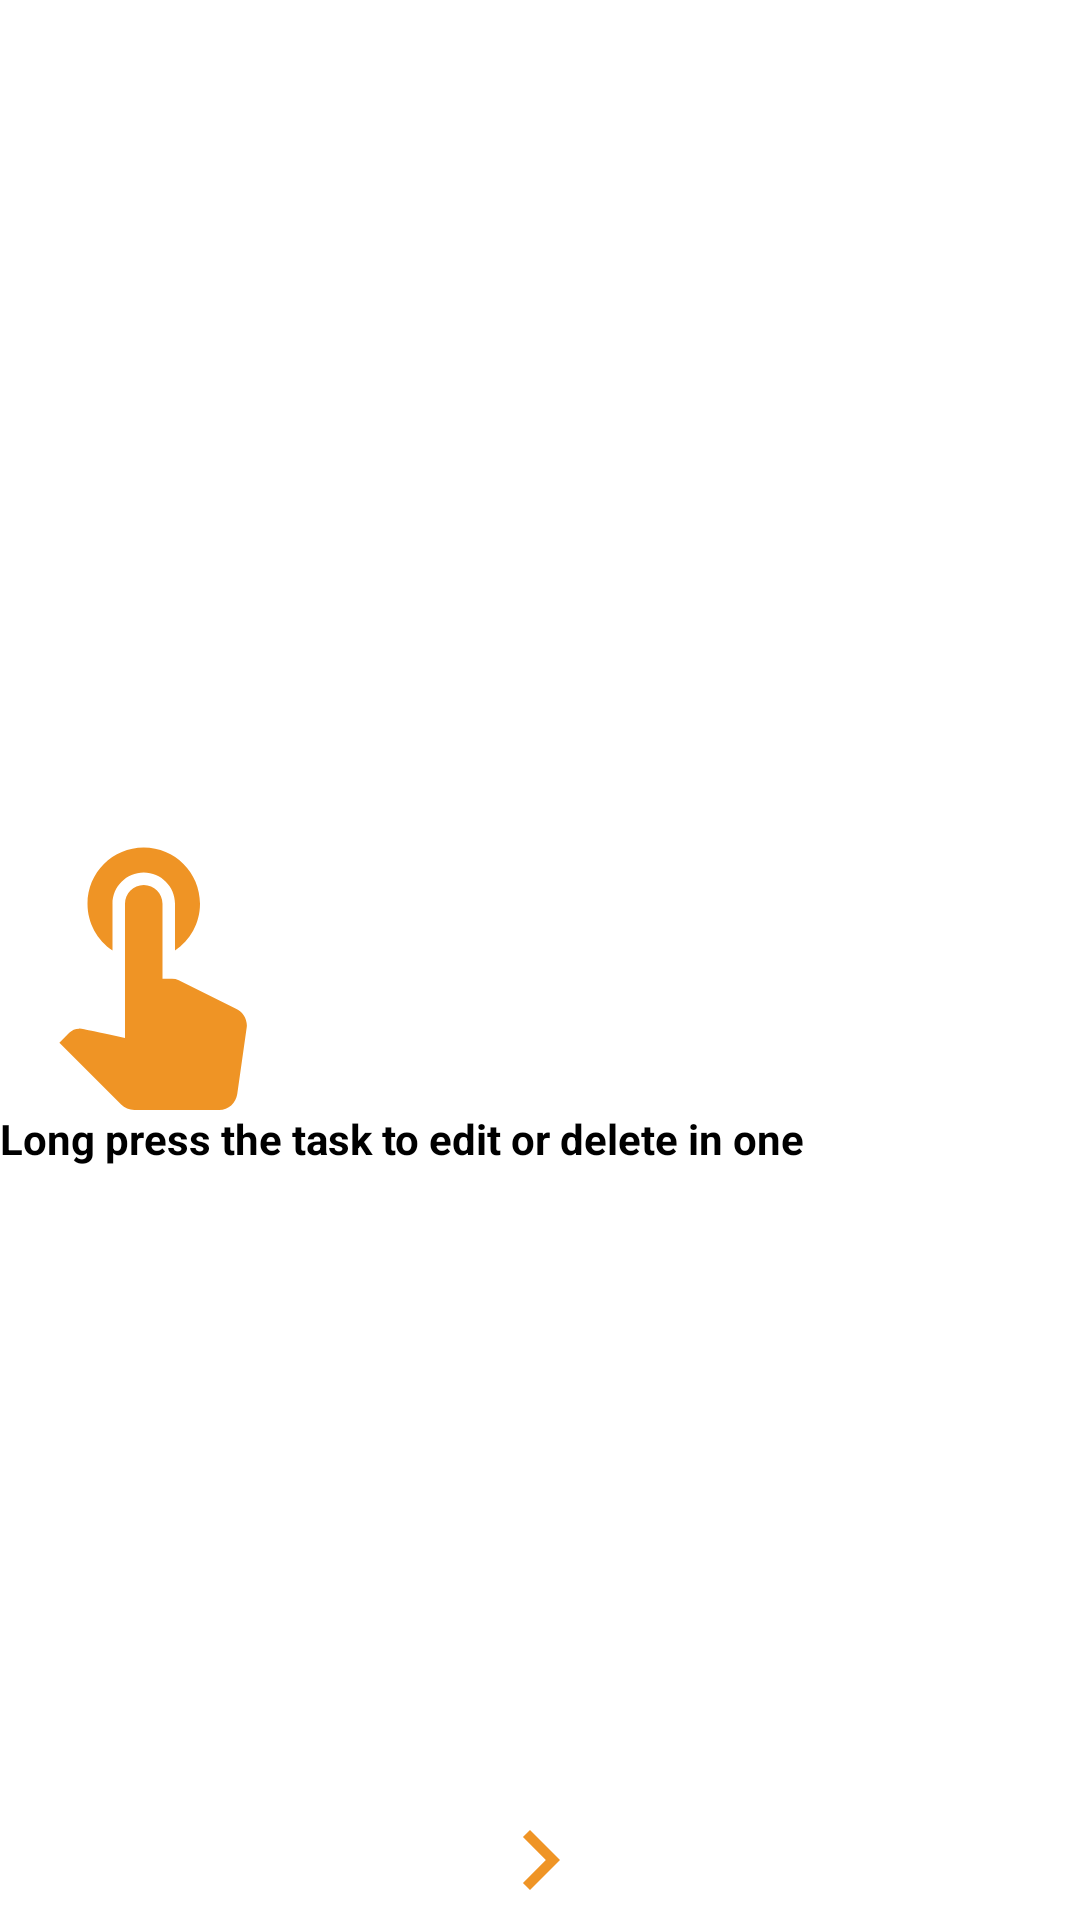

Reconstruct the res/layout file that produces this screen, plus the resources it refers to.
<!-- AndroidManifest.xml: application theme AppTheme -->
<!-- res/layout/fragment_slider2.xml -->
<?xml version="1.0" encoding="utf-8"?>
<layout xmlns:app="http://schemas.android.com/apk/res-auto"
    xmlns:tools="http://schemas.android.com/tools"
    xmlns:android="http://schemas.android.com/apk/res/android">
    <LinearLayout
        android:layout_width="match_parent"
        android:layout_height="match_parent"
        tools:context=".ui.fragment.Slider2Fragment">


        <RelativeLayout
            android:layout_width="match_parent"
            android:layout_height="match_parent"
            android:layout_marginHorizontal="@dimen/_20sdp">

            <ImageView
                android:id="@+id/iv_add"
                android:layout_width="wrap_content"
                android:layout_height="wrap_content"
                android:layout_centerVertical="true"
                android:src="@drawable/touch_app"
                app:tint="@color/color_ef9425" />

            <TextView
                android:layout_width="match_parent"
                android:layout_height="wrap_content"
                android:layout_below="@+id/iv_add"
                android:layout_gravity="center"
                android:text="@string/long_press_the_task_to_edit_or_delete_in_one"
                android:textColor="@color/color_000000"
                android:textSize="@dimen/_20sdp"
                android:textStyle="bold"
                />

            <ImageView
                android:layout_width="wrap_content"
                android:layout_height="wrap_content"
                android:layout_alignParentBottom="true"
                android:layout_centerHorizontal="true"
                android:padding="@dimen/_10sdp"
                android:src="@drawable/next"
                app:tint="@color/color_ef9425"
                />

        </RelativeLayout>
    </LinearLayout>
</layout>
<!-- resources referenced by this layout -->
<resources>
  <color name="color_000000">#000000</color>
  <color name="color_ef9425">#ef9425</color>
  <!-- drawable next (drawable) -->
  <vector android:height="40dp" android:tint="@color/color_FF5A5A"
      android:viewportHeight="24" android:viewportWidth="24"
      android:width="40dp" xmlns:android="http://schemas.android.com/apk/res/android">
      <path android:fillColor="@android:color/white" android:pathData="M10,6L8.59,7.41 13.17,12l-4.58,4.59L10,18l6,-6z"/>
  </vector>
  <!-- drawable touch_app (drawable) -->
  <vector xmlns:android="http://schemas.android.com/apk/res/android"
      android:width="100dp"
      android:height="100dp"
      android:viewportWidth="24"
      android:viewportHeight="24"
      android:tint="@color/color_FF5A5A">
    <path
        android:fillColor="@android:color/white"
        android:pathData="M9,11.24V7.5C9,6.12 10.12,5 11.5,5S14,6.12 14,7.5v3.74c1.21,-0.81 2,-2.18 2,-3.74C16,5.01 13.99,3 11.5,3S7,5.01 7,7.5C7,9.06 7.79,10.43 9,11.24zM18.84,15.87l-4.54,-2.26c-0.17,-0.07 -0.35,-0.11 -0.54,-0.11H13v-6C13,6.67 12.33,6 11.5,6S10,6.67 10,7.5v10.74c-3.6,-0.76 -3.54,-0.75 -3.67,-0.75c-0.31,0 -0.59,0.13 -0.79,0.33l-0.79,0.8l4.94,4.94C9.96,23.83 10.34,24 10.75,24h6.79c0.75,0 1.33,-0.55 1.44,-1.28l0.75,-5.27c0.01,-0.07 0.02,-0.14 0.02,-0.2C19.75,16.63 19.37,16.09 18.84,15.87z"/>
  </vector>
  <string name="long_press_the_task_to_edit_or_delete_in_one">Long press the task to edit or delete in one</string>
  <style name="AppTheme" parent="Theme.MaterialComponents.Light.NoActionBar">
          
          <item name="colorPrimary">@color/color_FF5A5A</item>
          <item name="colorPrimaryDark">@color/white</item>
          <item name="colorAccent">@color/color_FF5A5A</item>
          <item name="android:windowLightStatusBar">true</item>
          <item name="bottomSheetDialogTheme">@style/AppBottomSheetDialogTheme</item>
      </style>
  <color name="color_FF5A5A">#FF5A5A</color>
  <color name="white">#FFFFFFFF</color>
  <style name="AppBottomSheetDialogTheme" parent="Theme.Design.Light.BottomSheetDialog">
          <item name="bottomSheetStyle">@style/AppModalStyle</item>
      </style>
  <style name="AppModalStyle" parent="Widget.Design.BottomSheet.Modal">
          <item name="android:background">@drawable/bottom_dialog_backgroung</item>
      </style>
  <!-- drawable bottom_dialog_backgroung (drawable) -->
  <?xml version="1.0" encoding="utf-8"?>
  <shape xmlns:android="http://schemas.android.com/apk/res/android"
      android:shape="rectangle">
      <corners
          android:topLeftRadius="@dimen/_13sdp"
          android:topRightRadius="@dimen/_13sdp" />
      <solid android:color="@color/white" />
  </shape>
</resources>
